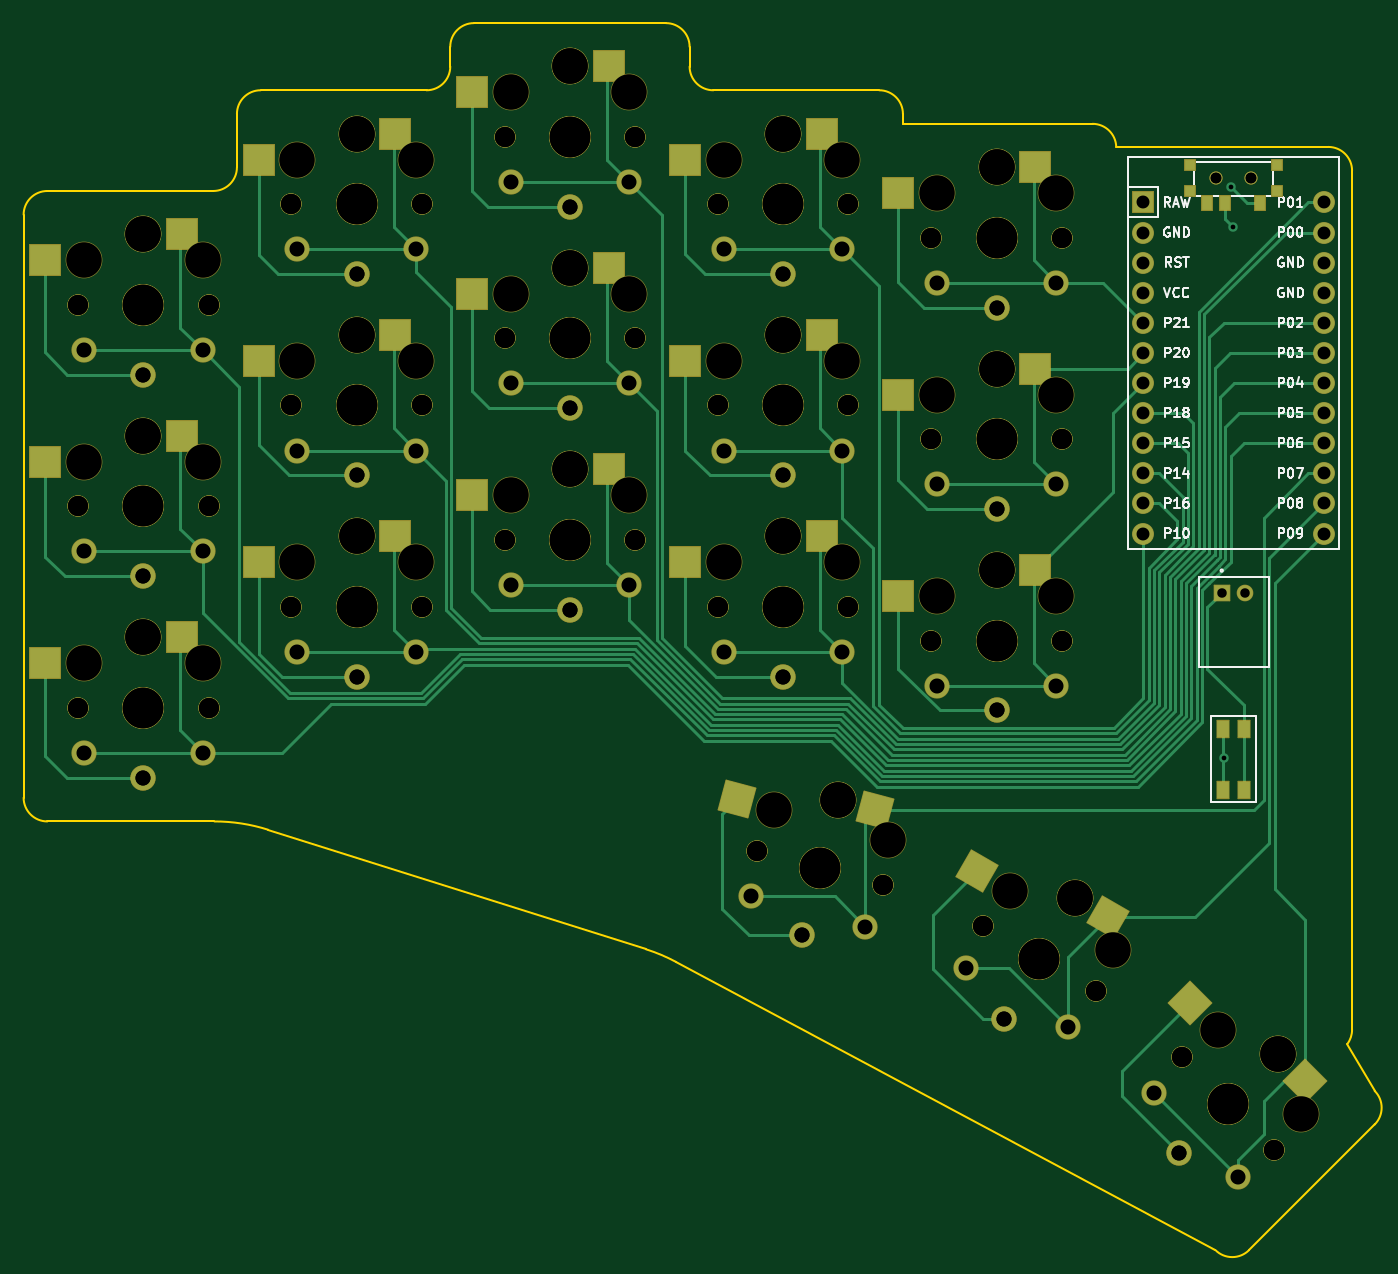
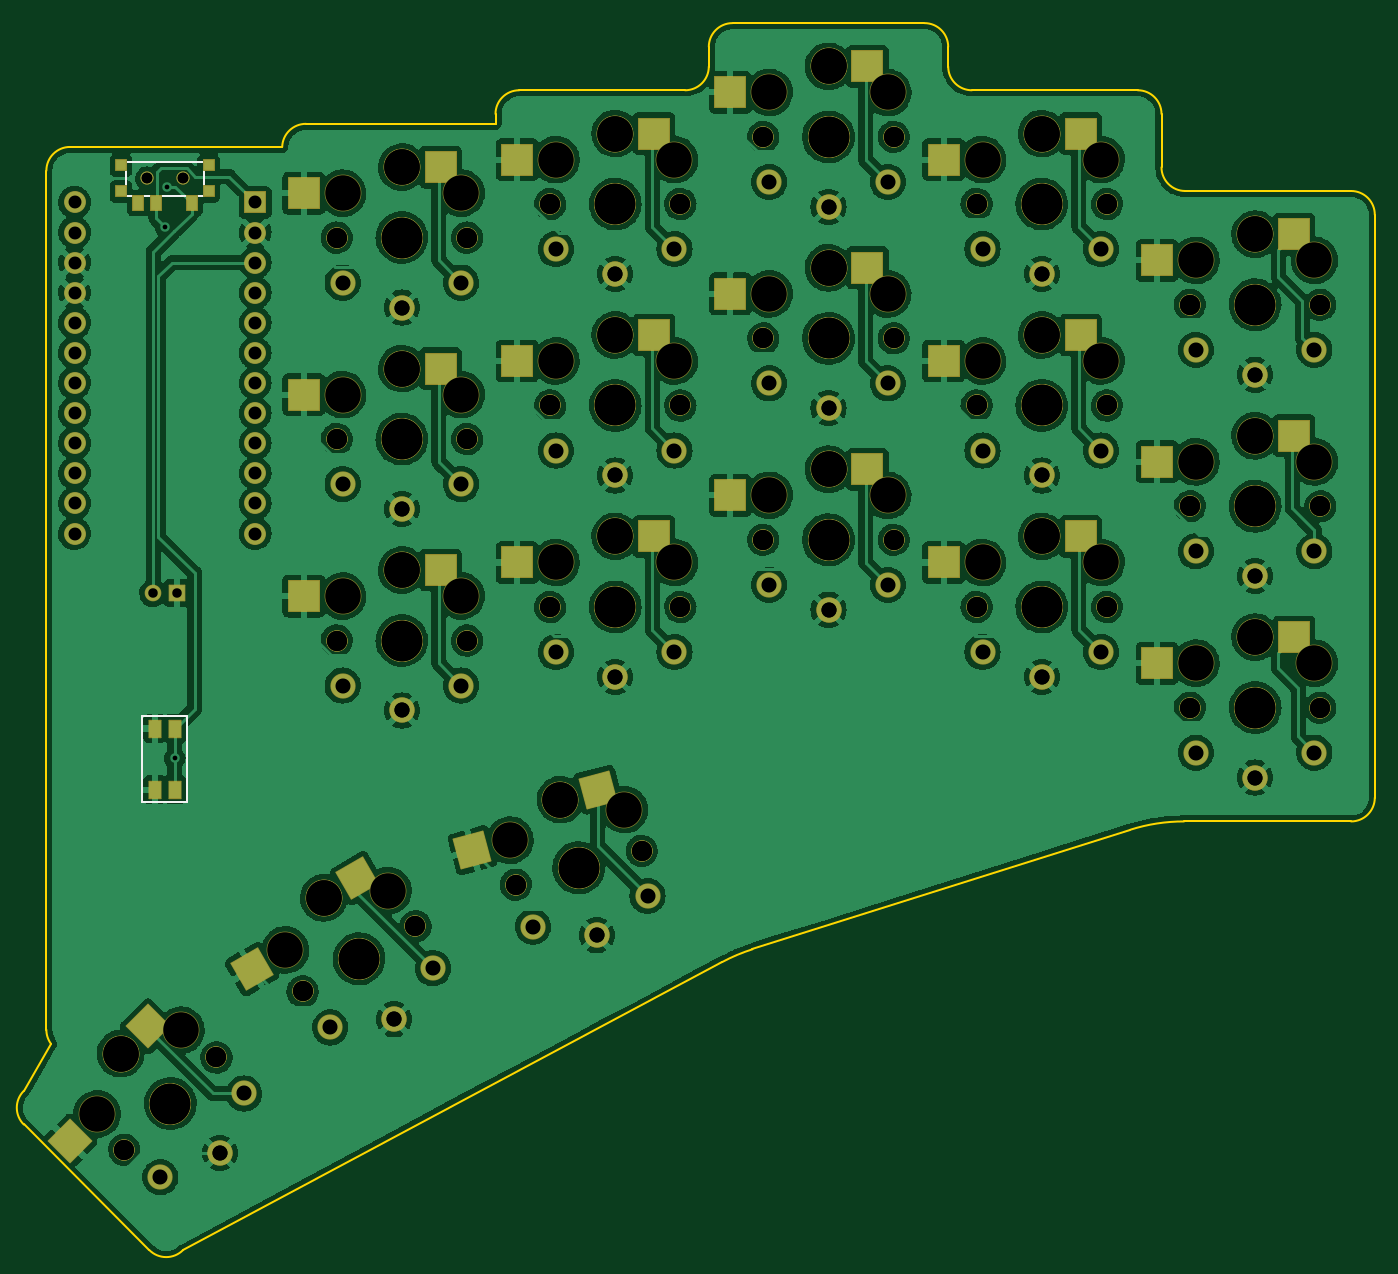
Circuit board: 10 layer files. Board 114.0 x 103.5 mm.
- bottom_copper: rae_dux_no_splay-B_Cu.gbl (594678 bytes)
- bottom_mask: rae_dux_no_splay-B_Mask.gbs (10645 bytes)
- paste: rae_dux_no_splay-B_Paste.gbp (2123 bytes)
- bottom_silk: rae_dux_no_splay-B_Silkscreen.gbo (11785 bytes)
- outline: rae_dux_no_splay-Edge_Cuts.gm1 (2521 bytes)
- top_copper: rae_dux_no_splay-F_Cu.gtl (21033 bytes)
- top_mask: rae_dux_no_splay-F_Mask.gts (10557 bytes)
- paste: rae_dux_no_splay-F_Paste.gtp (2120 bytes)
- top_silk: rae_dux_no_splay-F_Silkscreen.gto (35588 bytes)
- drill: rae_dux_no_splay.drl (4547 bytes)

=== bottom_copper: rae_dux_no_splay-B_Cu.gbl (594678 bytes, source omitted) ===
=== bottom_mask: rae_dux_no_splay-B_Mask.gbs (10645 bytes, source omitted) ===
=== paste: rae_dux_no_splay-B_Paste.gbp ===
%TF.GenerationSoftware,KiCad,Pcbnew,(6.0.5)*%
%TF.CreationDate,2022-09-17T13:25:28+02:00*%
%TF.ProjectId,rae_dux_no_splay,7261655f-6475-4785-9f6e-6f5f73706c61,v1.0.0*%
%TF.SameCoordinates,Original*%
%TF.FileFunction,Paste,Bot*%
%TF.FilePolarity,Positive*%
%FSLAX46Y46*%
G04 Gerber Fmt 4.6, Leading zero omitted, Abs format (unit mm)*
G04 Created by KiCad (PCBNEW (6.0.5)) date 2022-09-17 13:25:28*
%MOMM*%
%LPD*%
G01*
G04 APERTURE LIST*
G04 Aperture macros list*
%AMRotRect*
0 Rectangle, with rotation*
0 The origin of the aperture is its center*
0 $1 length*
0 $2 width*
0 $3 Rotation angle, in degrees counterclockwise*
0 Add horizontal line*
21,1,$1,$2,0,0,$3*%
G04 Aperture macros list end*
%ADD10R,2.600000X2.600000*%
%ADD11RotRect,2.600000X2.600000X345.000000*%
%ADD12RotRect,2.600000X2.600000X330.000000*%
%ADD13RotRect,2.600000X2.600000X315.000000*%
%ADD14R,0.900000X1.250000*%
%ADD15R,0.900000X0.900000*%
%ADD16R,1.000000X1.450000*%
G04 APERTURE END LIST*
D10*
X64725000Y55950000D03*
X76275000Y53750000D03*
X64725000Y72950000D03*
X76275000Y70750000D03*
X64725000Y89950000D03*
X76275000Y87750000D03*
X82725000Y64450000D03*
X94275000Y62250000D03*
X82725000Y81450000D03*
X94275000Y79250000D03*
X82725000Y98450000D03*
X94275000Y96250000D03*
X100725000Y70116667D03*
X112275000Y67916667D03*
X100725000Y87116667D03*
X112275000Y84916667D03*
X100725000Y104116667D03*
X112275000Y101916667D03*
X118725000Y64450000D03*
X130275000Y62250000D03*
X118725000Y81450000D03*
X130275000Y79250000D03*
X118725000Y98450000D03*
X130275000Y96250000D03*
X136725000Y61616667D03*
X148275000Y59416667D03*
X136725000Y78616667D03*
X148275000Y76416667D03*
X136725000Y95616667D03*
X148275000Y93416667D03*
D11*
X123456525Y43083813D03*
X134043567Y37969416D03*
D12*
X143756325Y35600748D03*
X152658918Y27920492D03*
D13*
X161427667Y23118688D03*
X168039115Y13395970D03*
D14*
X157750000Y92591667D03*
X160750000Y92591667D03*
X162250000Y92591667D03*
D15*
X163700000Y95766667D03*
X163700000Y93566667D03*
X156300000Y93566667D03*
X156300000Y95766667D03*
D16*
X159150000Y43091667D03*
X159150000Y48241667D03*
X160850000Y43091667D03*
X160850000Y48241667D03*
M02*

=== bottom_silk: rae_dux_no_splay-B_Silkscreen.gbo (11785 bytes, source omitted) ===
=== outline: rae_dux_no_splay-Edge_Cuts.gm1 ===
%TF.GenerationSoftware,KiCad,Pcbnew,(6.0.5)*%
%TF.CreationDate,2022-09-17T13:25:28+02:00*%
%TF.ProjectId,rae_dux_no_splay,7261655f-6475-4785-9f6e-6f5f73706c61,v1.0.0*%
%TF.SameCoordinates,Original*%
%TF.FileFunction,Profile,NP*%
%FSLAX46Y46*%
G04 Gerber Fmt 4.6, Leading zero omitted, Abs format (unit mm)*
G04 Created by KiCad (PCBNEW (6.0.5)) date 2022-09-17 13:25:28*
%MOMM*%
%LPD*%
G01*
G04 APERTURE LIST*
%TA.AperFunction,Profile*%
%ADD10C,0.150000*%
%TD*%
G04 APERTURE END LIST*
D10*
X59900000Y40400000D02*
X73999859Y40400000D01*
X57900000Y42400000D02*
X57900000Y91600000D01*
X59900000Y93600000D02*
X73900000Y93600000D01*
X77900000Y102100000D02*
X91900000Y102100000D01*
X75900000Y95600000D02*
X75900000Y100100000D01*
X95900000Y107766667D02*
X112100000Y107766667D01*
X114100000Y105766667D02*
X114100000Y104100000D01*
X93900000Y104100000D02*
X93900000Y105766667D01*
X116100000Y102100000D02*
X130100000Y102100000D01*
X132100000Y100100000D02*
X132100000Y99266667D01*
X132100000Y99266667D02*
X148100000Y99266667D01*
X158475495Y4221259D02*
G75*
G03*
X161303923Y4221259I1414214J1414214D01*
G01*
X161303923Y4221259D02*
X171910524Y14827861D01*
X171910524Y14827861D02*
G75*
G03*
X171910524Y17656287I-1414213J1414213D01*
G01*
X57900000Y42400000D02*
G75*
G03*
X59900000Y40400000I2000000J0D01*
G01*
X59900000Y93600000D02*
G75*
G03*
X57900000Y91600000I0J-2000000D01*
G01*
X73900000Y93600000D02*
G75*
G03*
X75900000Y95600000I0J2000000D01*
G01*
X77900000Y102100000D02*
G75*
G03*
X75900000Y100100000I0J-2000000D01*
G01*
X91900000Y102100000D02*
G75*
G03*
X93900000Y104100000I0J2000000D01*
G01*
X95900000Y107766667D02*
G75*
G03*
X93900000Y105766667I0J-2000000D01*
G01*
X114100000Y105766667D02*
G75*
G03*
X112100000Y107766667I-2000000J0D01*
G01*
X114100000Y104100000D02*
G75*
G03*
X116100000Y102100000I2000000J0D01*
G01*
X132100000Y100100000D02*
G75*
G03*
X130100000Y102100000I-2000000J0D01*
G01*
X150099375Y97316667D02*
G75*
G03*
X148100000Y99266667I-1999375J-50000D01*
G01*
X169607411Y21626612D02*
X171910524Y17656288D01*
X158475495Y4221259D02*
X112959796Y28540460D01*
X110415544Y29611839D02*
X78524421Y39701340D01*
X169607411Y21626612D02*
G75*
G03*
X170000000Y22816666I-1607411J1190055D01*
G01*
X170000000Y22816667D02*
X170000000Y95316667D01*
X170000000Y95316667D02*
G75*
G03*
X168000000Y97316667I-2000000J0D01*
G01*
X168000000Y97316667D02*
X150099375Y97316667D01*
X78524421Y39701340D02*
G75*
G03*
X73999859Y40400000I-4524562J-14301340D01*
G01*
X112959796Y28540460D02*
G75*
G03*
X110415544Y29611839I-7068814J-13229961D01*
G01*
M02*

=== top_copper: rae_dux_no_splay-F_Cu.gtl (21033 bytes, source omitted) ===
=== top_mask: rae_dux_no_splay-F_Mask.gts (10557 bytes, source omitted) ===
=== paste: rae_dux_no_splay-F_Paste.gtp ===
%TF.GenerationSoftware,KiCad,Pcbnew,(6.0.5)*%
%TF.CreationDate,2022-09-17T13:25:28+02:00*%
%TF.ProjectId,rae_dux_no_splay,7261655f-6475-4785-9f6e-6f5f73706c61,v1.0.0*%
%TF.SameCoordinates,Original*%
%TF.FileFunction,Paste,Top*%
%TF.FilePolarity,Positive*%
%FSLAX46Y46*%
G04 Gerber Fmt 4.6, Leading zero omitted, Abs format (unit mm)*
G04 Created by KiCad (PCBNEW (6.0.5)) date 2022-09-17 13:25:28*
%MOMM*%
%LPD*%
G01*
G04 APERTURE LIST*
G04 Aperture macros list*
%AMRotRect*
0 Rectangle, with rotation*
0 The origin of the aperture is its center*
0 $1 length*
0 $2 width*
0 $3 Rotation angle, in degrees counterclockwise*
0 Add horizontal line*
21,1,$1,$2,0,0,$3*%
G04 Aperture macros list end*
%ADD10R,2.600000X2.600000*%
%ADD11RotRect,2.600000X2.600000X345.000000*%
%ADD12RotRect,2.600000X2.600000X330.000000*%
%ADD13RotRect,2.600000X2.600000X315.000000*%
%ADD14R,0.900000X1.250000*%
%ADD15R,0.900000X0.900000*%
%ADD16R,1.000000X1.450000*%
G04 APERTURE END LIST*
D10*
X71275000Y55950000D03*
X59725000Y53750000D03*
X71275000Y72950000D03*
X59725000Y70750000D03*
X71275000Y89950000D03*
X59725000Y87750000D03*
X89275000Y64450000D03*
X77725000Y62250000D03*
X89275000Y81450000D03*
X77725000Y79250000D03*
X89275000Y98450000D03*
X77725000Y96250000D03*
X107275000Y70116667D03*
X95725000Y67916667D03*
X107275000Y87116667D03*
X95725000Y84916667D03*
X107275000Y104116667D03*
X95725000Y101916667D03*
X125275000Y64450000D03*
X113725000Y62250000D03*
X125275000Y81450000D03*
X113725000Y79250000D03*
X125275000Y98450000D03*
X113725000Y96250000D03*
X143275000Y61616667D03*
X131725000Y59416667D03*
X143275000Y78616667D03*
X131725000Y76416667D03*
X143275000Y95616667D03*
X131725000Y93416667D03*
D11*
X129783339Y41388548D03*
X118057494Y42252871D03*
D12*
X149428791Y32325748D03*
X138326198Y36195492D03*
D13*
X166059216Y18487139D03*
X156336498Y25098587D03*
D14*
X162250000Y92591667D03*
X159250000Y92591667D03*
X157750000Y92591667D03*
D15*
X163700000Y95766667D03*
X163700000Y93566667D03*
X156300000Y93566667D03*
X156300000Y95766667D03*
D16*
X159150000Y43091667D03*
X159150000Y48241667D03*
X160850000Y43091667D03*
X160850000Y48241667D03*
M02*

=== top_silk: rae_dux_no_splay-F_Silkscreen.gto (35588 bytes, source omitted) ===
=== drill: rae_dux_no_splay.drl ===
M48
; DRILL file {KiCad (6.0.5)} date Sat Sep 17 13:25:25 2022
; FORMAT={-:-/ absolute / metric / decimal}
; #@! TF.CreationDate,2022-09-17T13:25:25+02:00
; #@! TF.GenerationSoftware,Kicad,Pcbnew,(6.0.5)
; #@! TF.FileFunction,MixedPlating,1,2
FMAT,2
METRIC
; #@! TA.AperFunction,Plated,PTH,ViaDrill
T1C0.400
; #@! TA.AperFunction,Plated,PTH,ComponentDrill
T2C0.800
; #@! TA.AperFunction,Plated,PTH,ComponentDrill
T3C1.092
; #@! TA.AperFunction,Plated,PTH,ComponentDrill
T4C1.270
; #@! TA.AperFunction,NonPlated,NPTH,ComponentDrill
T5C0.900
; #@! TA.AperFunction,NonPlated,NPTH,ComponentDrill
T6C1.702
; #@! TA.AperFunction,NonPlated,NPTH,ComponentDrill
T7C3.000
; #@! TA.AperFunction,NonPlated,NPTH,ComponentDrill
T8C3.429
%
G90
G05
T1
X159.169Y45.711
X159.782Y93.958
X159.955Y90.521
T2
X159.0Y59.667
X161.0Y59.667
T3
X152.38Y92.637
X152.38Y90.097
X152.38Y87.557
X152.38Y85.017
X152.38Y82.477
X152.38Y79.937
X152.38Y77.397
X152.38Y74.857
X152.38Y72.317
X152.38Y69.777
X152.38Y67.237
X152.38Y64.697
X167.62Y92.637
X167.62Y90.097
X167.62Y87.557
X167.62Y85.017
X167.62Y82.477
X167.62Y79.937
X167.62Y77.397
X167.62Y74.857
X167.62Y72.317
X167.62Y69.777
X167.62Y67.237
X167.62Y64.697
T4
X63.0Y80.2
X63.0Y63.2
X63.0Y46.2
X68.0Y78.1
X68.0Y78.1
X68.0Y61.1
X68.0Y61.1
X68.0Y44.1
X68.0Y44.1
X73.0Y80.2
X73.0Y63.2
X73.0Y46.2
X81.0Y88.7
X81.0Y71.7
X81.0Y54.7
X86.0Y86.6
X86.0Y86.6
X86.0Y69.6
X86.0Y69.6
X86.0Y52.6
X86.0Y52.6
X91.0Y88.7
X91.0Y71.7
X91.0Y54.7
X99.0Y94.367
X99.0Y77.367
X99.0Y60.367
X104.0Y92.267
X104.0Y92.267
X104.0Y75.267
X104.0Y75.267
X104.0Y58.267
X104.0Y58.267
X109.0Y94.367
X109.0Y77.367
X109.0Y60.367
X117.0Y88.7
X117.0Y71.7
X117.0Y54.7
X119.267Y34.112
X122.0Y86.6
X122.0Y86.6
X122.0Y69.6
X122.0Y69.6
X122.0Y52.6
X122.0Y52.6
X123.553Y30.79
X123.553Y30.79
X127.0Y88.7
X127.0Y71.7
X127.0Y54.7
X128.926Y31.524
X135.0Y85.867
X135.0Y68.867
X135.0Y51.867
X137.387Y28.019
X140.0Y83.767
X140.0Y83.767
X140.0Y66.767
X140.0Y66.767
X140.0Y49.767
X140.0Y49.767
X140.668Y23.701
X140.668Y23.701
X145.0Y85.867
X145.0Y68.867
X145.0Y51.867
X146.048Y23.019
X153.314Y17.444
X155.364Y12.424
X155.364Y12.424
X160.385Y10.373
T5
X158.5Y94.667
X158.5Y94.667
X161.5Y94.667
X161.5Y94.667
T6
X62.5Y84.0
X62.5Y84.0
X62.5Y67.0
X62.5Y67.0
X62.5Y50.0
X62.5Y50.0
X73.5Y84.0
X73.5Y84.0
X73.5Y67.0
X73.5Y67.0
X73.5Y50.0
X73.5Y50.0
X80.5Y92.5
X80.5Y92.5
X80.5Y75.5
X80.5Y75.5
X80.5Y58.5
X80.5Y58.5
X91.5Y92.5
X91.5Y92.5
X91.5Y75.5
X91.5Y75.5
X91.5Y58.5
X91.5Y58.5
X98.5Y98.167
X98.5Y98.167
X98.5Y81.167
X98.5Y81.167
X98.5Y64.167
X98.5Y64.167
X109.5Y98.167
X109.5Y98.167
X109.5Y81.167
X109.5Y81.167
X109.5Y64.167
X109.5Y64.167
X116.5Y92.5
X116.5Y92.5
X116.5Y75.5
X116.5Y75.5
X116.5Y58.5
X116.5Y58.5
X119.767Y37.912
X119.767Y37.912
X127.5Y92.5
X127.5Y92.5
X127.5Y75.5
X127.5Y75.5
X127.5Y58.5
X127.5Y58.5
X130.393Y35.065
X130.393Y35.065
X134.5Y89.667
X134.5Y89.667
X134.5Y72.667
X134.5Y72.667
X134.5Y55.667
X134.5Y55.667
X138.854Y31.56
X138.854Y31.56
X145.5Y89.667
X145.5Y89.667
X145.5Y72.667
X145.5Y72.667
X145.5Y55.667
X145.5Y55.667
X148.381Y26.06
X148.381Y26.06
X155.647Y20.485
X155.647Y20.485
X163.425Y12.707
X163.425Y12.707
T7
X63.0Y87.75
X63.0Y70.75
X63.0Y53.75
X68.0Y89.95
X68.0Y89.95
X68.0Y72.95
X68.0Y72.95
X68.0Y55.95
X68.0Y55.95
X73.0Y87.75
X73.0Y70.75
X73.0Y53.75
X81.0Y96.25
X81.0Y79.25
X81.0Y62.25
X86.0Y98.45
X86.0Y98.45
X86.0Y81.45
X86.0Y81.45
X86.0Y64.45
X86.0Y64.45
X91.0Y96.25
X91.0Y79.25
X91.0Y62.25
X99.0Y101.917
X99.0Y84.917
X99.0Y67.917
X104.0Y104.117
X104.0Y104.117
X104.0Y87.117
X104.0Y87.117
X104.0Y70.117
X104.0Y70.117
X109.0Y101.917
X109.0Y84.917
X109.0Y67.917
X117.0Y96.25
X117.0Y79.25
X117.0Y62.25
X121.221Y41.405
X122.0Y98.45
X122.0Y98.45
X122.0Y81.45
X122.0Y81.45
X122.0Y64.45
X122.0Y64.45
X126.62Y42.236
X126.62Y42.236
X127.0Y96.25
X127.0Y79.25
X127.0Y62.25
X130.88Y38.817
X135.0Y93.417
X135.0Y76.417
X135.0Y59.417
X140.0Y95.617
X140.0Y95.617
X140.0Y78.617
X140.0Y78.617
X140.0Y61.617
X140.0Y61.617
X141.162Y34.558
X145.0Y93.417
X145.0Y76.417
X145.0Y59.417
X146.593Y33.963
X146.593Y33.963
X149.823Y29.558
X158.652Y22.783
X163.743Y20.803
X163.743Y20.803
X165.723Y15.712
T8
X68.0Y84.0
X68.0Y84.0
X68.0Y67.0
X68.0Y67.0
X68.0Y50.0
X68.0Y50.0
X86.0Y92.5
X86.0Y92.5
X86.0Y75.5
X86.0Y75.5
X86.0Y58.5
X86.0Y58.5
X104.0Y98.167
X104.0Y98.167
X104.0Y81.167
X104.0Y81.167
X104.0Y64.167
X104.0Y64.167
X122.0Y92.5
X122.0Y92.5
X122.0Y75.5
X122.0Y75.5
X122.0Y58.5
X122.0Y58.5
X125.08Y36.489
X125.08Y36.489
X140.0Y89.667
X140.0Y89.667
X140.0Y72.667
X140.0Y72.667
X140.0Y55.667
X140.0Y55.667
X143.618Y28.81
X143.618Y28.81
X159.536Y16.596
X159.536Y16.596
T0
M30

